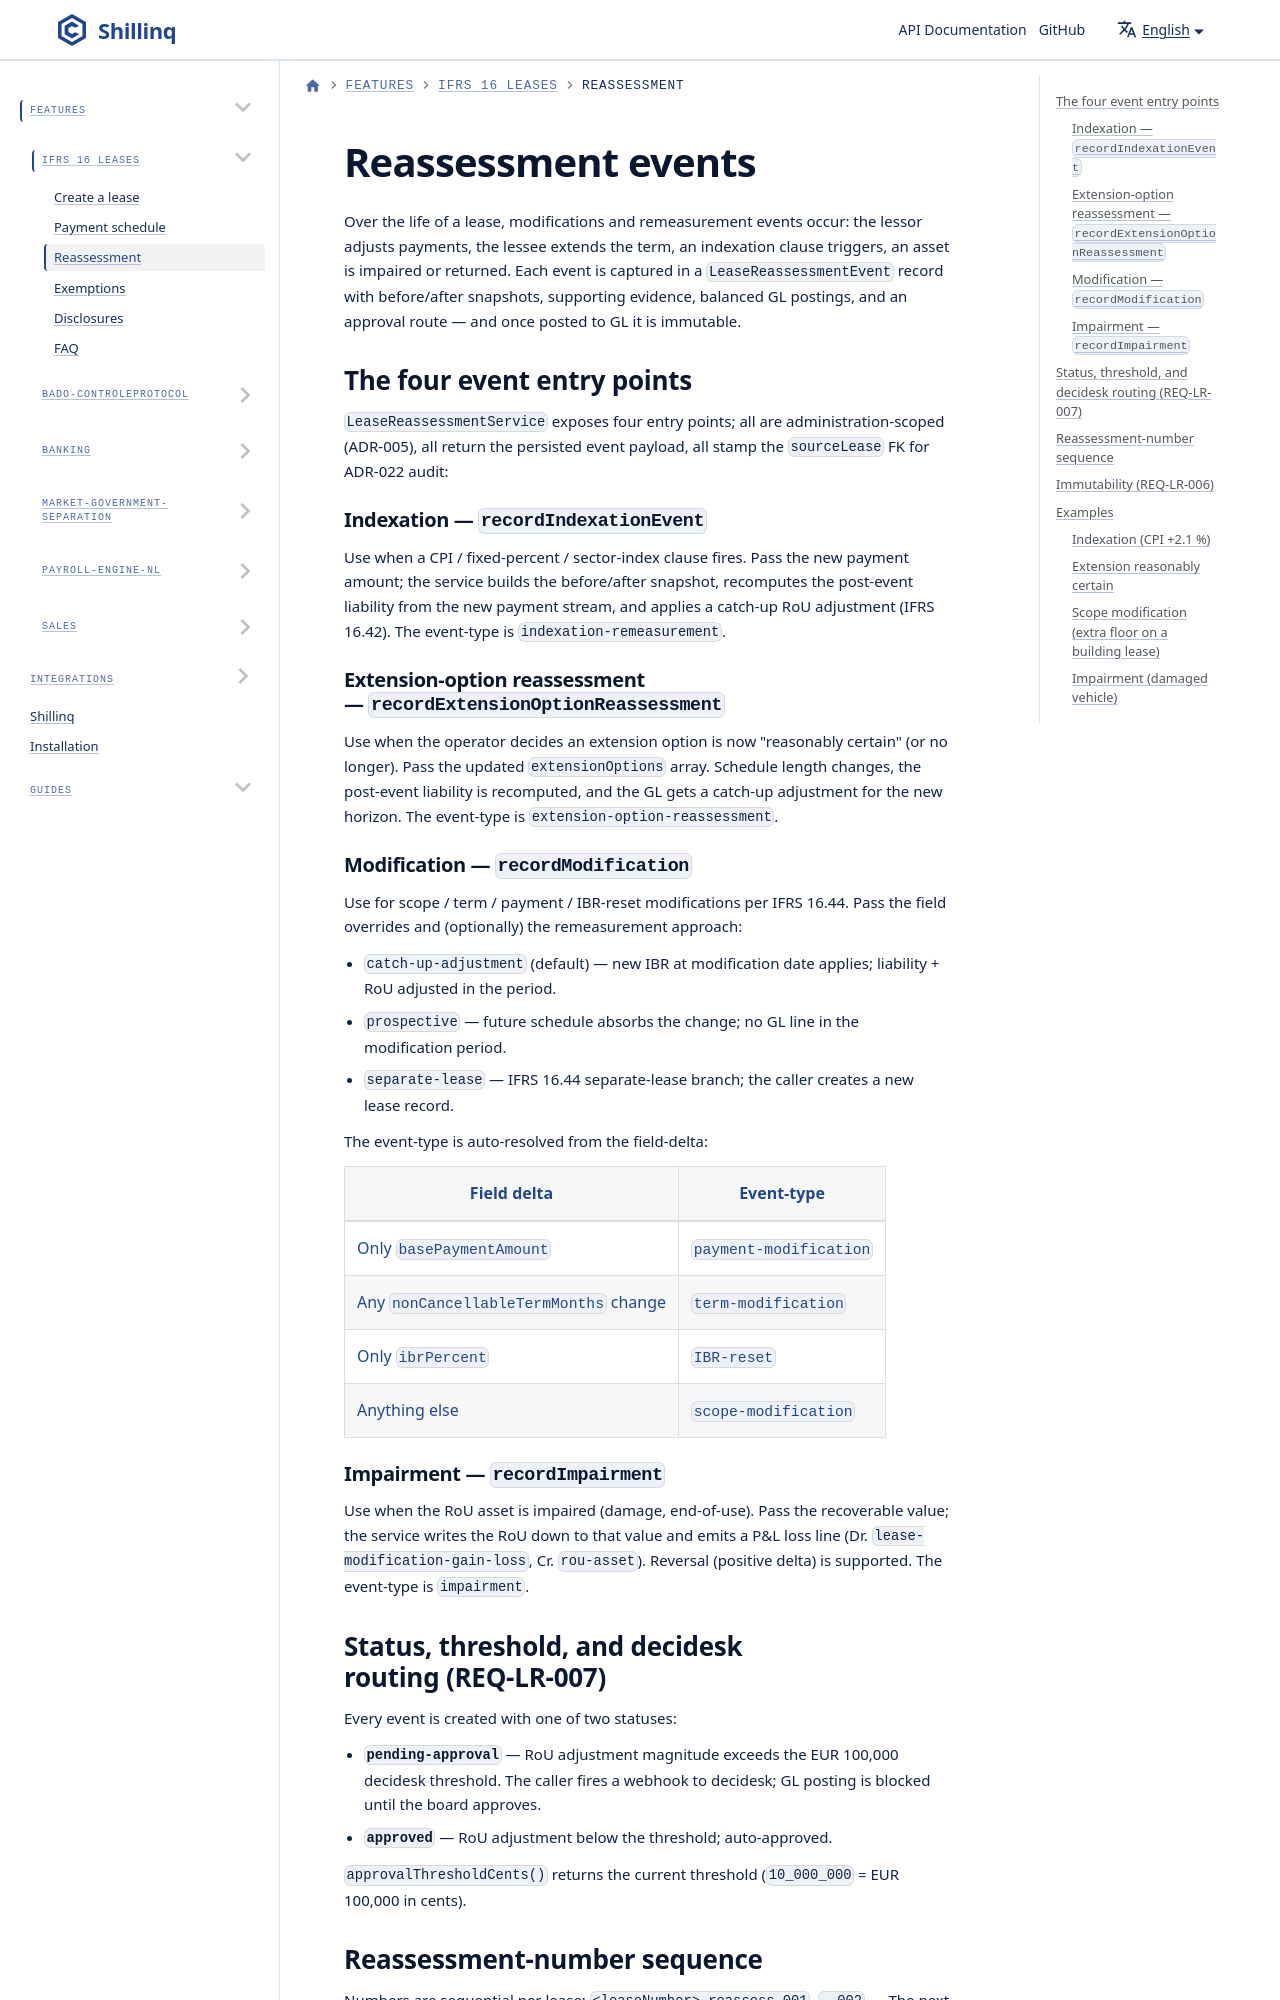

repository: ConductionNL/shillinq · page: docs/Features/ifrs-16/reassessment/index.html · generator: docusaurus

---
sidebar_position: 4
title: Reassessment
description: Capture every IFRS 16 modification, remeasurement, indexation, extension reassessment, impairment, and termination as an immutable LeaseReassessmentEvent.
---

# Reassessment events

Over the life of a lease, modifications and remeasurement events occur: the lessor adjusts payments, the lessee extends the term, an indexation clause triggers, an asset is impaired or returned. Each event is captured in a `LeaseReassessmentEvent` record with before/after snapshots, supporting evidence, balanced GL postings, and an approval route — and once posted to GL it is immutable.
